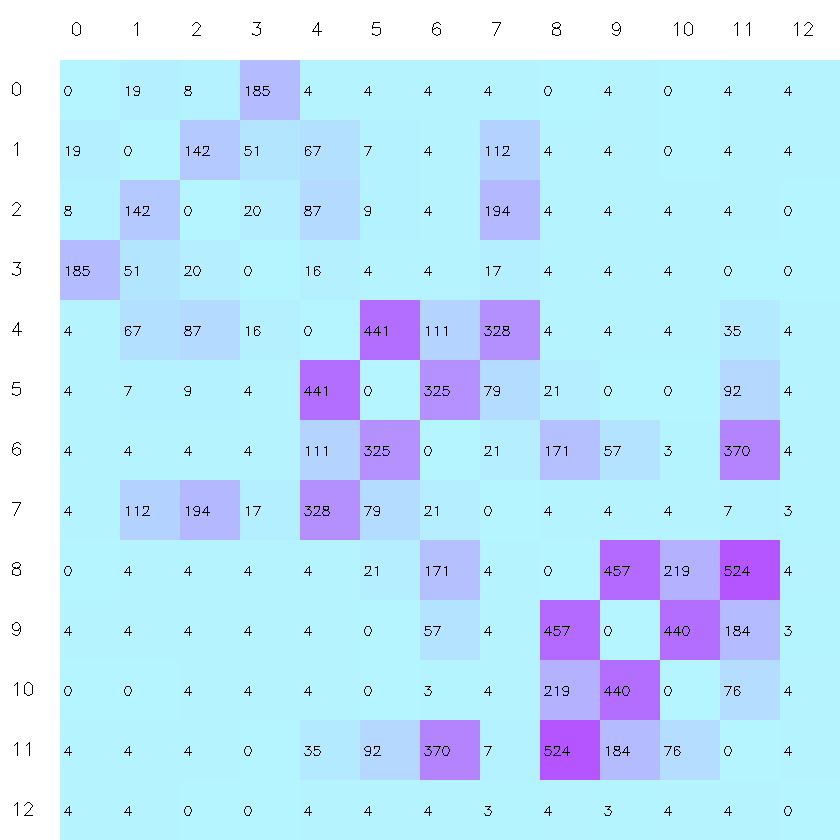

The table this chart was drawn from, first rows:
image, WhatsApp Image 2026-10-03 at 14.13.23.jp…, WhatsApp Image 2026-10-03 at 14.13.24 (1…, WhatsApp Image 2026-10-03 at 14.13.24 (2…, WhatsApp Image 2026-10-03 at 14.13.24.jp…, WhatsApp Image 2026-10-03 at 14.13.25 (1…, WhatsApp Image 2026-10-03 at 14.13.25 (2…, WhatsApp Image 2026-10-03 at 14.13.25 (3…, WhatsApp Image 2026-10-03 at 14.13.25.jp…, WhatsApp Image 2026-10-03 at 14.13.26 (1…, WhatsApp Image 2026-10-03 at 14.13.26 (2…, WhatsApp Image 2026-10-03 at 14.13.26 (3…, WhatsApp Image 2026-10-03 at 14.13.26.jp…, WhatsApp Image 2026-10-03 at 14.14.45.jp…
WhatsApp Image 2026-10-03 at 14.13.23.jp…, 0, 19, 8, 185, 4, 4, 4, 4, 0, 4, 0, 4, 4
WhatsApp Image 2026-10-03 at 14.13.24 (1…, 19, 0, 142, 51, 67, 7, 4, 112, 4, 4, 0, 4, 4
WhatsApp Image 2026-10-03 at 14.13.24 (2…, 8, 142, 0, 20, 87, 9, 4, 194, 4, 4, 4, 4, 0
WhatsApp Image 2026-10-03 at 14.13.24.jp…, 185, 51, 20, 0, 16, 4, 4, 17, 4, 4, 4, 0, 0
WhatsApp Image 2026-10-03 at 14.13.25 (1…, 4, 67, 87, 16, 0, 441, 111, 328, 4, 4, 4, 35, 4
WhatsApp Image 2026-10-03 at 14.13.25 (2…, 4, 7, 9, 4, 441, 0, 325, 79, 21, 0, 0, 92, 4
WhatsApp Image 2026-10-03 at 14.13.25 (3…, 4, 4, 4, 4, 111, 325, 0, 21, 171, 57, 3, 370, 4
WhatsApp Image 2026-10-03 at 14.13.25.jp…, 4, 112, 194, 17, 328, 79, 21, 0, 4, 4, 4, 7, 3
WhatsApp Image 2026-10-03 at 14.13.26 (1…, 0, 4, 4, 4, 4, 21, 171, 4, 0, 457, 219, 524, 4
WhatsApp Image 2026-10-03 at 14.13.26 (2…, 4, 4, 4, 4, 4, 0, 57, 4, 457, 0, 440, 184, 3
WhatsApp Image 2026-10-03 at 14.13.26 (3…, 0, 0, 4, 4, 4, 0, 3, 4, 219, 440, 0, 76, 4
WhatsApp Image 2026-10-03 at 14.13.26.jp…, 4, 4, 4, 0, 35, 92, 370, 7, 524, 184, 76, 0, 4
WhatsApp Image 2026-10-03 at 14.14.45.jp…, 4, 4, 0, 0, 4, 4, 4, 3, 4, 3, 4, 4, 0
